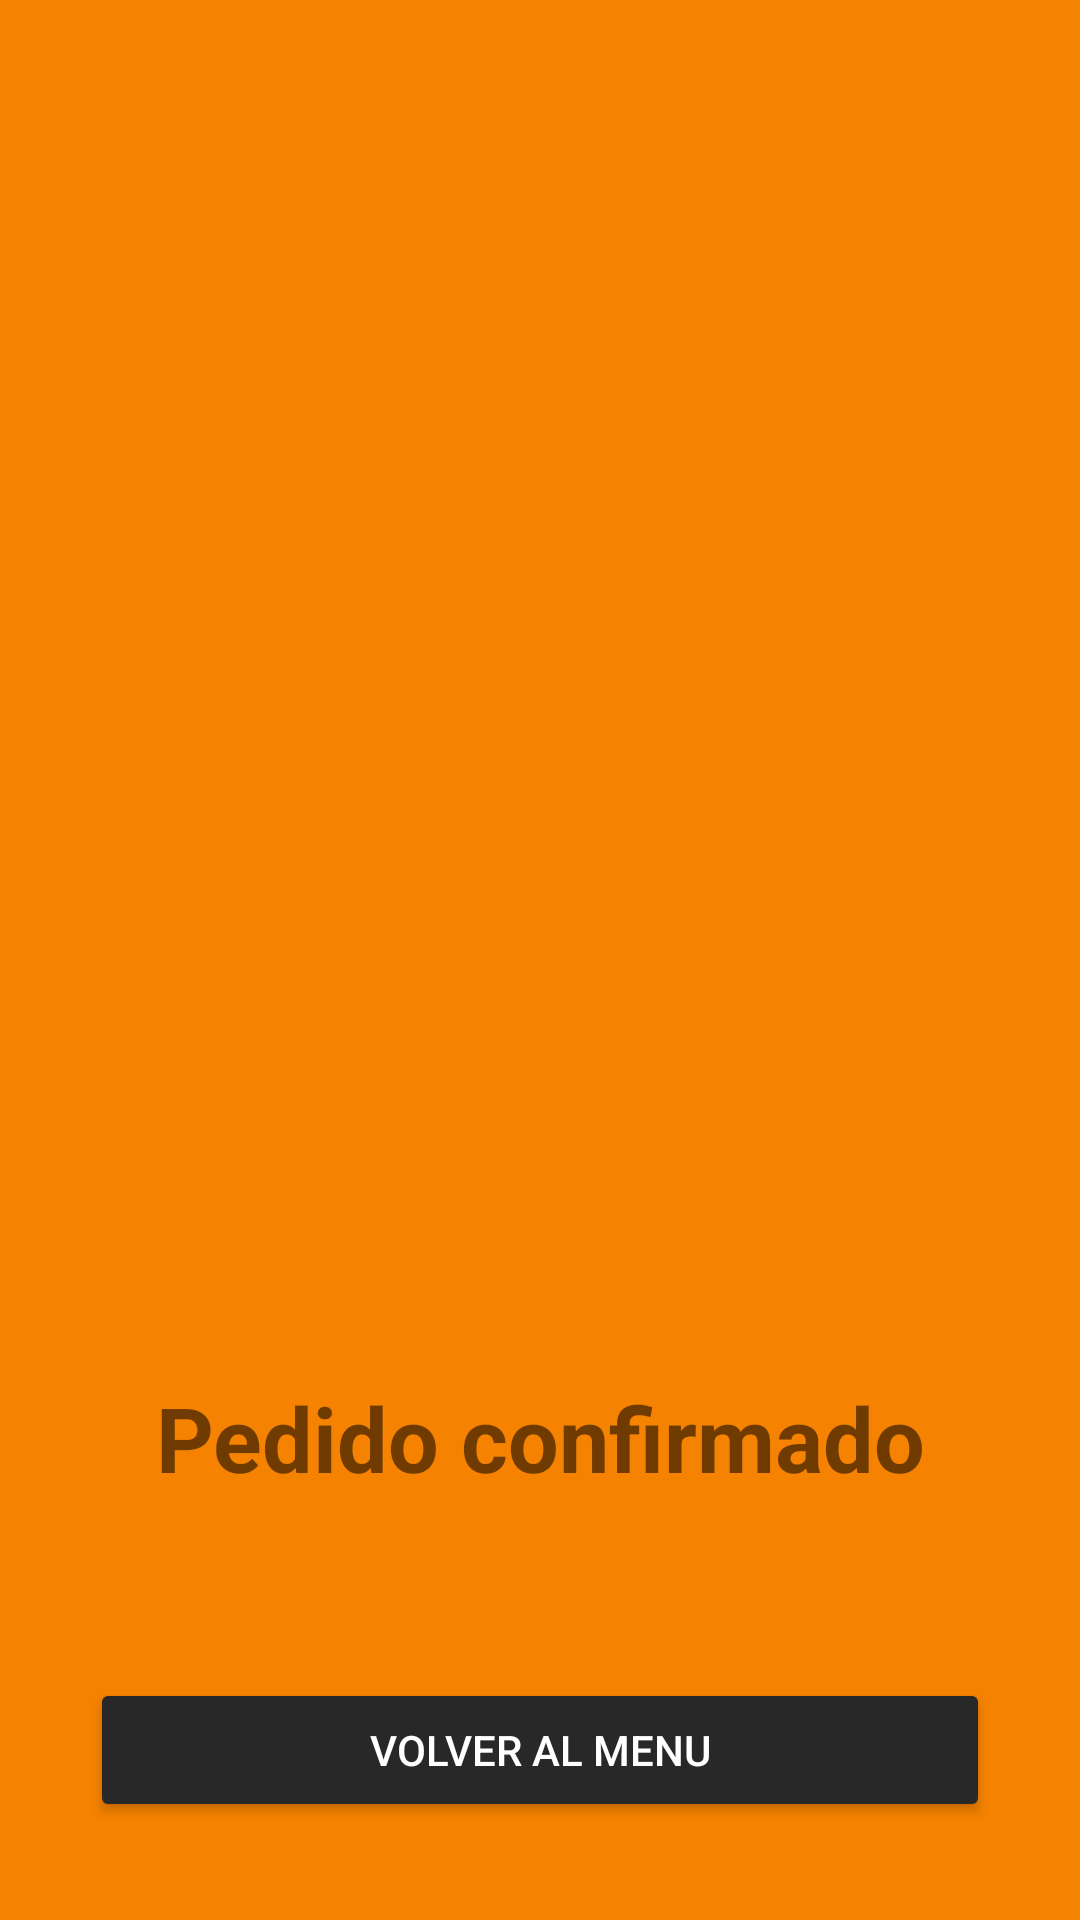

Here is an Android app screen rendered from its layout file. Give the layout XML and the strings, colors and styles it references.
<!-- AndroidManifest.xml: application theme Theme.QARTA_REMASTERED -->
<!-- res/layout/activity_pedido_confirmado.xml -->
<?xml version="1.0" encoding="utf-8"?>
<LinearLayout
    xmlns:android="http://schemas.android.com/apk/res/android"
    xmlns:app="http://schemas.android.com/apk/res-auto"
    xmlns:tools="http://schemas.android.com/tools"
    android:layout_width="match_parent"
    android:layout_height="match_parent"
    tools:context=".PedidoConfirmadoActivity"
    android:orientation="vertical"
    android:background="#f58201">


    <LinearLayout
        android:layout_width="match_parent"
        android:layout_height="429dp"
        android:orientation="horizontal">

        <ImageView
            android:id="@+id/imageView4"
            android:layout_width="0dp"
            android:layout_height="match_parent"
            android:layout_weight="1"
            app:srcCompat="@drawable/ic_launcher_foreground"
            android:contentDescription="@string/mas" />
    </LinearLayout>

    <LinearLayout
        android:layout_width="match_parent"
        android:layout_height="match_parent"
        android:orientation="vertical">

        <TextView
            android:id="@+id/PedidoConfirmado"
            android:layout_width="match_parent"
            android:layout_height="wrap_content"
            android:layout_margin="30dp"
            android:layout_marginStart="30dp"
            android:layout_marginLeft="30dp"
            android:layout_marginTop="30dp"
            android:layout_marginEnd="30dp"
            android:layout_marginRight="30dp"
            android:layout_marginBottom="30dp"
            android:clickable="false"
            android:gravity="center"
            android:text="@string/Pedido_confirmado"
            android:textSize="30sp"
            android:textStyle="bold" />

        <Button
            android:id="@+id/Volver"
            android:layout_width="match_parent"
            android:layout_height="wrap_content"
            android:layout_margin="30dp"
            android:layout_marginStart="40dp"
            android:layout_marginLeft="40dp"
            android:layout_marginTop="30dp"
            android:layout_marginEnd="40dp"
            android:layout_marginRight="40dp"
            android:layout_marginBottom="40dp"
            android:onClick="Volver"
            android:text="@string/Volver"
            app:backgroundTint="#282828"
            android:textColor="@color/white"/>
    </LinearLayout>

</LinearLayout>
<!-- resources referenced by this layout -->
<resources>
  <!-- drawable ic_launcher_foreground: png bitmap (mipmap-hdpi, 2037 bytes) -->
  <string name="Pedido_confirmado">Pedido confirmado</string>
  <string name="Volver">Volver al menu</string>
  <string name="mas">+</string>
  <style name="Theme.QARTA_REMASTERED" parent="Theme.MaterialComponents.DayNight.DarkActionBar">
          
          <item name="colorPrimary">@color/purple_500</item>
          <item name="colorPrimaryVariant">@color/purple_700</item>
          <item name="colorOnPrimary">@color/white</item>
          
          <item name="colorSecondary">@color/teal_200</item>
          <item name="colorSecondaryVariant">@color/teal_700</item>
          <item name="colorOnSecondary">@color/black</item>
          
          <item name="android:statusBarColor" tools:targetApi="l">?attr/colorPrimaryVariant</item>
          
      </style>
  <!-- not gathered from this repository: default colours our renderer supplied (Android Studio template values) -->
  <color name="purple_500">#FF6200EE</color>
  <color name="purple_700">#FF3700B3</color>
  <color name="teal_200">#FF03DAC5</color>
  <color name="teal_700">#FF018786</color>
  <color name="black">#FF000000</color>
  <color name="white">#FFFFFFFF</color>
</resources>
